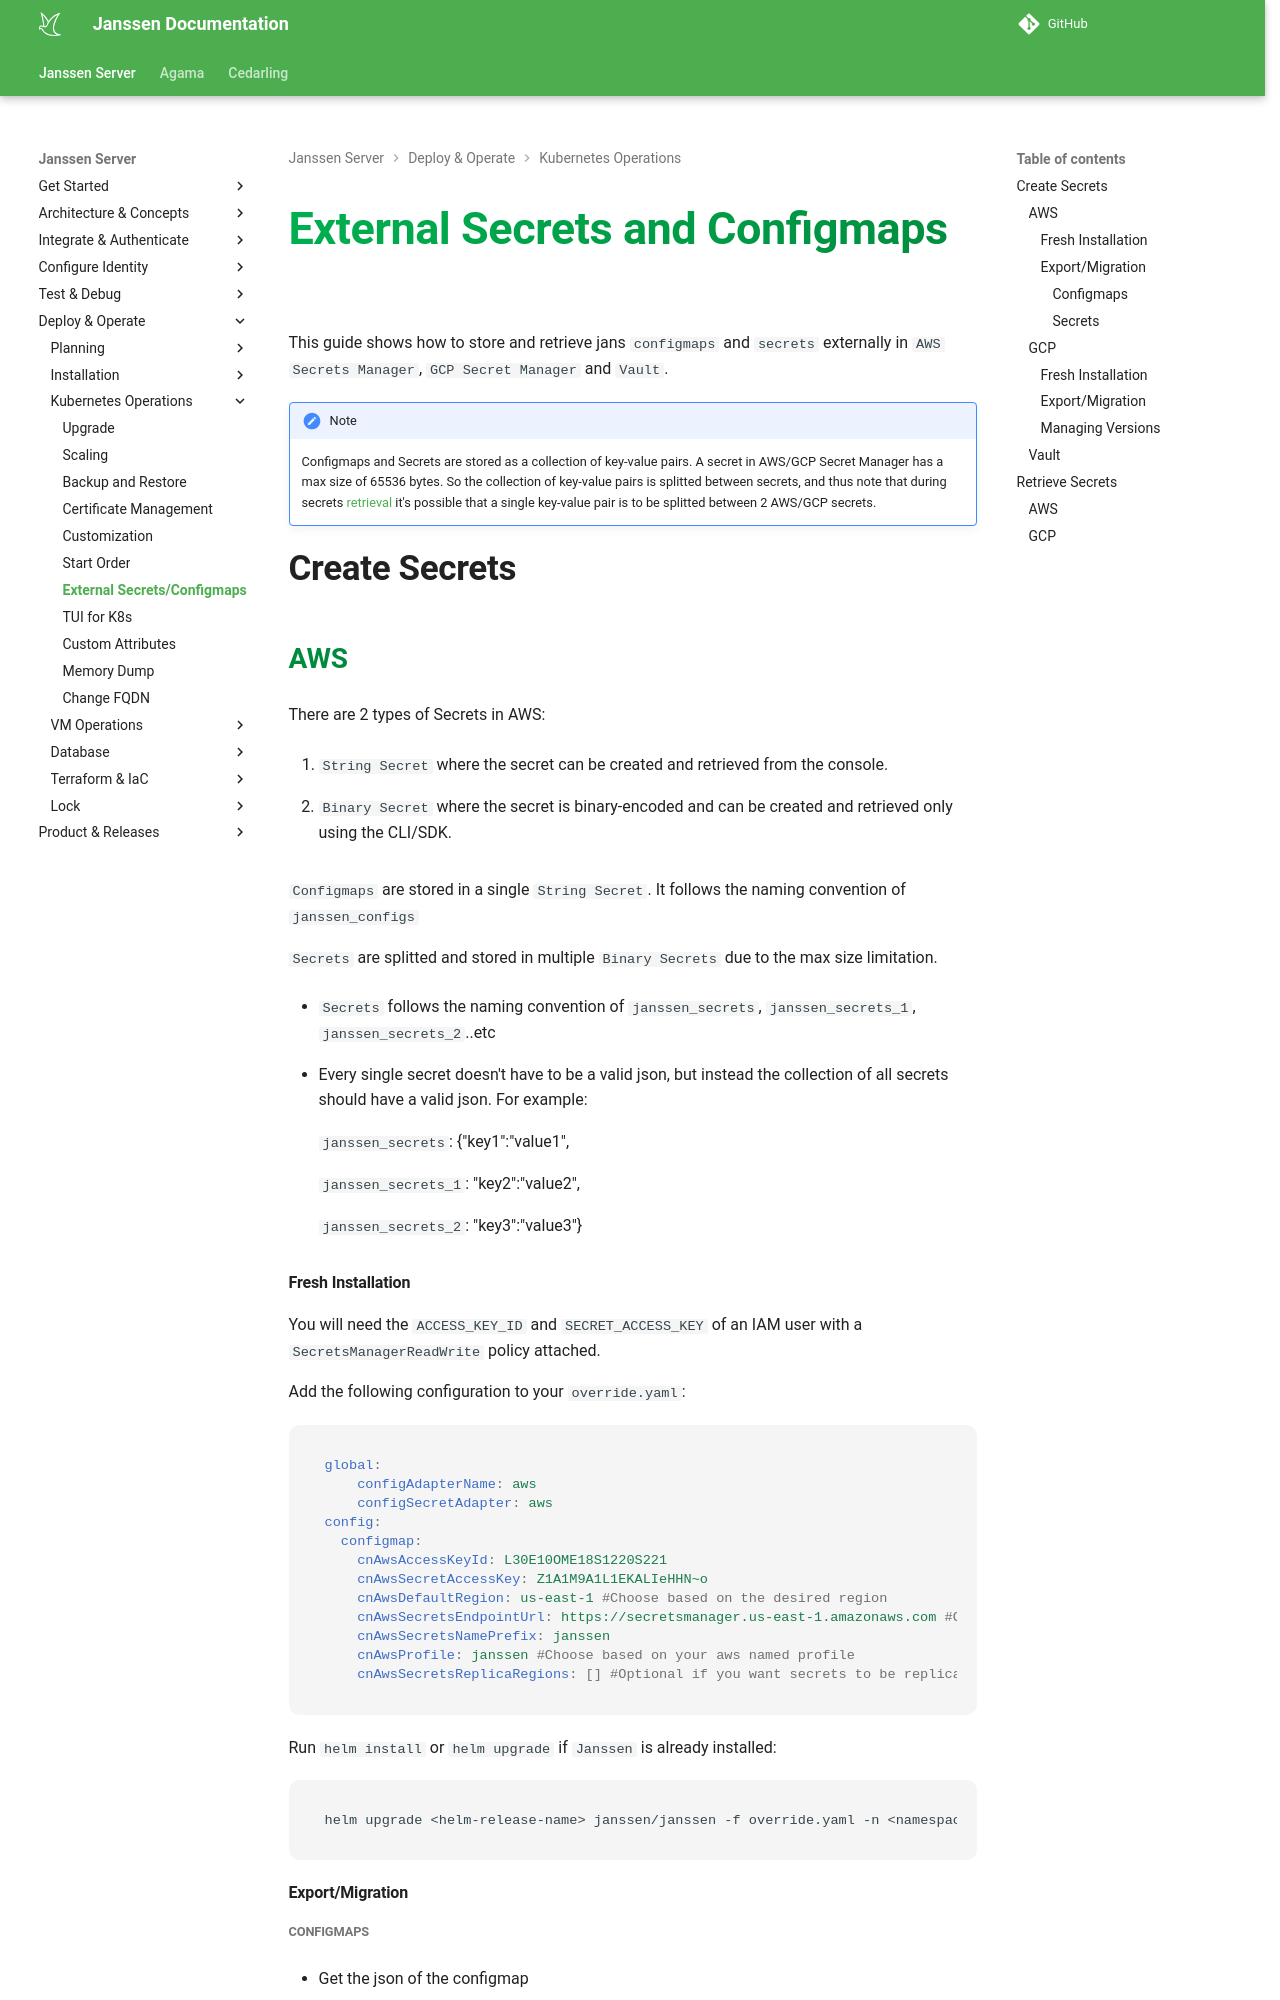

repository: JanssenProject/jans · page: nightly/janssen-server/kubernetes-ops/external-secrets-configmaps/index.html · generator: mkdocs

---
tags:
  - administration
  - kubernetes
  - configmaps
  - secrets
---

# External Secrets and Configmaps


   This guide shows how to store and retrieve jans `configmaps` and `secrets` externally in `AWS Secrets Manager`, `GCP Secret Manager` and `Vault`.

!!! Note
    Configmaps and Secrets are stored as a collection of key-value pairs. A secret in AWS/GCP Secret Manager has a max size of 65536 bytes. So the collection of key-value pairs is splitted between secrets, and thus note that during secrets [retrieval](#retrieve-secrets) it's possible that a single key-value pair is to be splitted between 2 AWS/GCP secrets.

##  Create Secrets

### AWS

There are 2 types of Secrets in AWS:

 1. `String Secret` where the secret can be created and retrieved from the console.

 2. `Binary Secret` where the secret is binary-encoded and can be created and retrieved only using the CLI/SDK.

`Configmaps` are stored in a single `String Secret`. It follows the naming convention of `janssen_configs`

`Secrets` are splitted and stored in multiple `Binary Secrets` due to the max size limitation.

 - `Secrets` follows the naming convention of `janssen_secrets`, `janssen_secrets_1`, `janssen_secrets_2`..etc

 - Every single secret doesn't have to be a valid json, but instead the collection of all secrets should have a valid json. For example: 

      `janssen_secrets`: {"key1":"value1",

      `janssen_secrets_1`: "key2":"value2",
      
      `janssen_secrets_2`: "key3":"value3"}




#### Fresh Installation

You will need the `ACCESS_KEY_ID` and `SECRET_ACCESS_KEY` of an IAM user with a `SecretsManagerReadWrite` policy attached.

Add the following configuration to your `override.yaml`:
```yaml
global:
    configAdapterName: aws
    configSecretAdapter: aws 
config:
  configmap:
    cnAwsAccessKeyId: L30E10OME18S1220S221
    cnAwsSecretAccessKey: Z1A1M9A1L1EKALIeHHN~o
    cnAwsDefaultRegion: us-east-1 #Choose based on the desired region
    cnAwsSecretsEndpointUrl: https://secretsmanager.us-east-1.amazonaws.com #Choose based on the desired region
    cnAwsSecretsNamePrefix: janssen
    cnAwsProfile: janssen #Choose based on your aws named profile 
    cnAwsSecretsReplicaRegions: [] #Optional if you want secrets to be replicated. [{"Region": "us-west-1"}, {"Region": "us-west-2"}]
```

Run `helm install` or `helm upgrade` if `Janssen` is already installed:

```bash
helm upgrade <helm-release-name> janssen/janssen -f override.yaml -n <namespace>
```

#### Export/Migration
